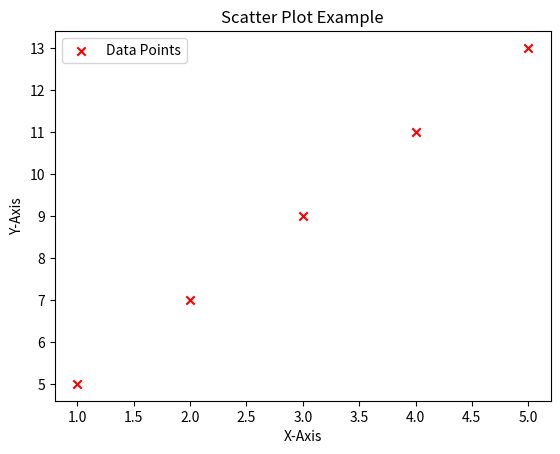

This chart was generated by the following Python code:
import matplotlib.pyplot as plt

x= [1,2,3,4,5]
y=[5,7,9,11,13]

plt.scatter(x,y, color='red', marker ='x', label ='Data Points')


plt.title("Scatter Plot Example")
plt.xlabel('X-Axis')
plt.ylabel('Y-Axis')

plt.legend()
plt.show()